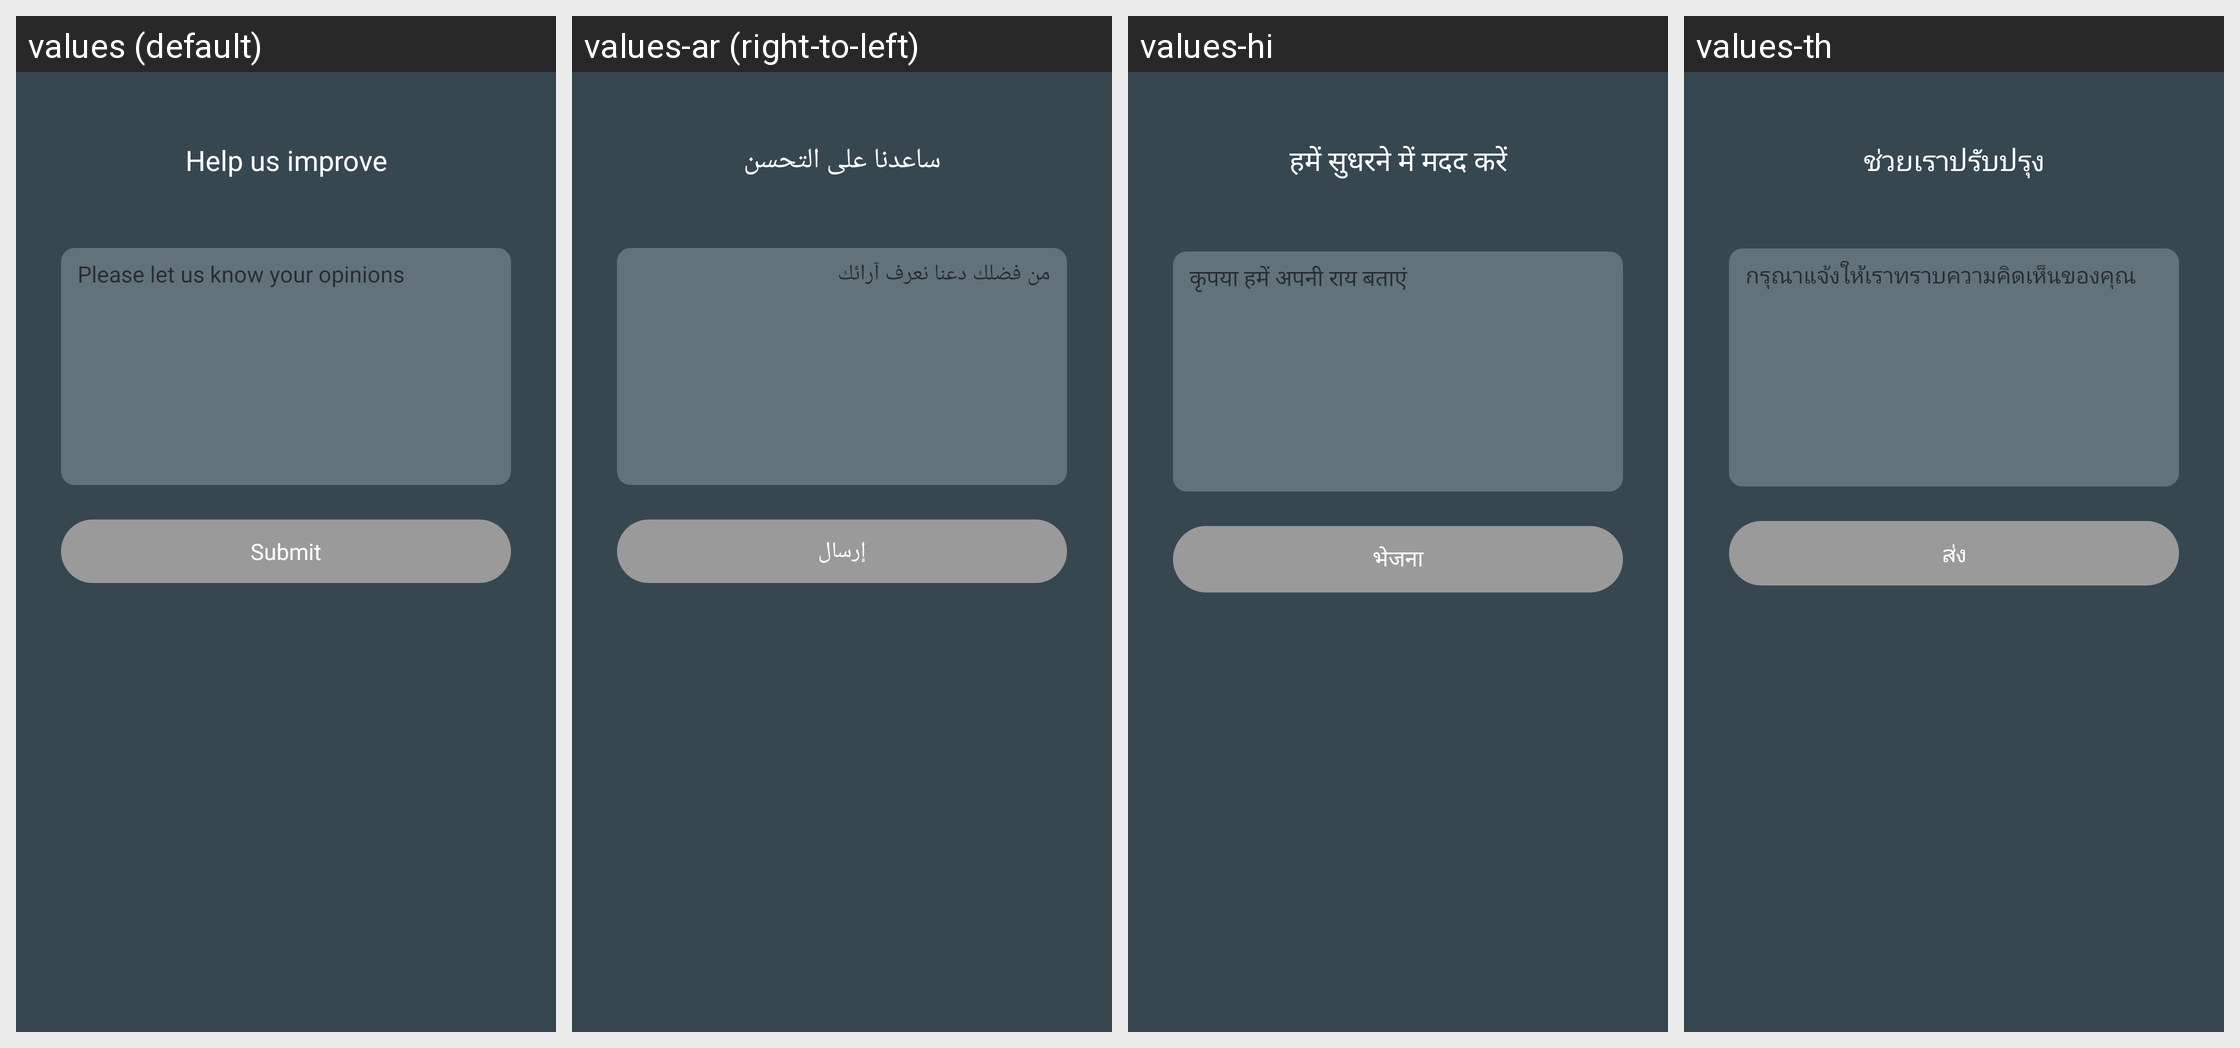

Translations of the strings shown on this Android screen, per locale in the grid:
Android screen res/layout/activity_feedback.xml rendered under 4 locales, left to right: values (default), values-ar (right-to-left), values-hi, values-th. Device: Nexus 5 (rendered at 1080×1920; each locale shown at half size, 540×960, under a caption strip naming it); theme AppTheme.
Other locales in the repository, not shown: values-de, values-es, values-fr, values-it, values-ja, values-ko, values-pl, values-pt, values-ru, values-tr, values-vi, values-zh, values-zh-rTW.
Strings drawn on this screen, with the default value and each locale's value (text and hints the layout hard-codes, and strings that could not be matched under every locale, appear in the picture but are not listed):

feedback_title
  values: Help us improve
  values-ar: ساعدنا على التحسن
  values-hi: हमें सुधरने में मदद करें
  values-th: ช่วยเราปรับปรุง

feedback_desc
  values: Please let us know your opinions
  values-ar: من فضلك دعنا نعرف آرائك
  values-hi: कृपया हमें अपनी राय बताएं
  values-th: กรุณาแจ้งให้เราทราบความคิดเห็นของคุณ

submit
  values: Submit
  values-ar: إرسال
  values-hi: भेजना
  values-th: ส่ง
